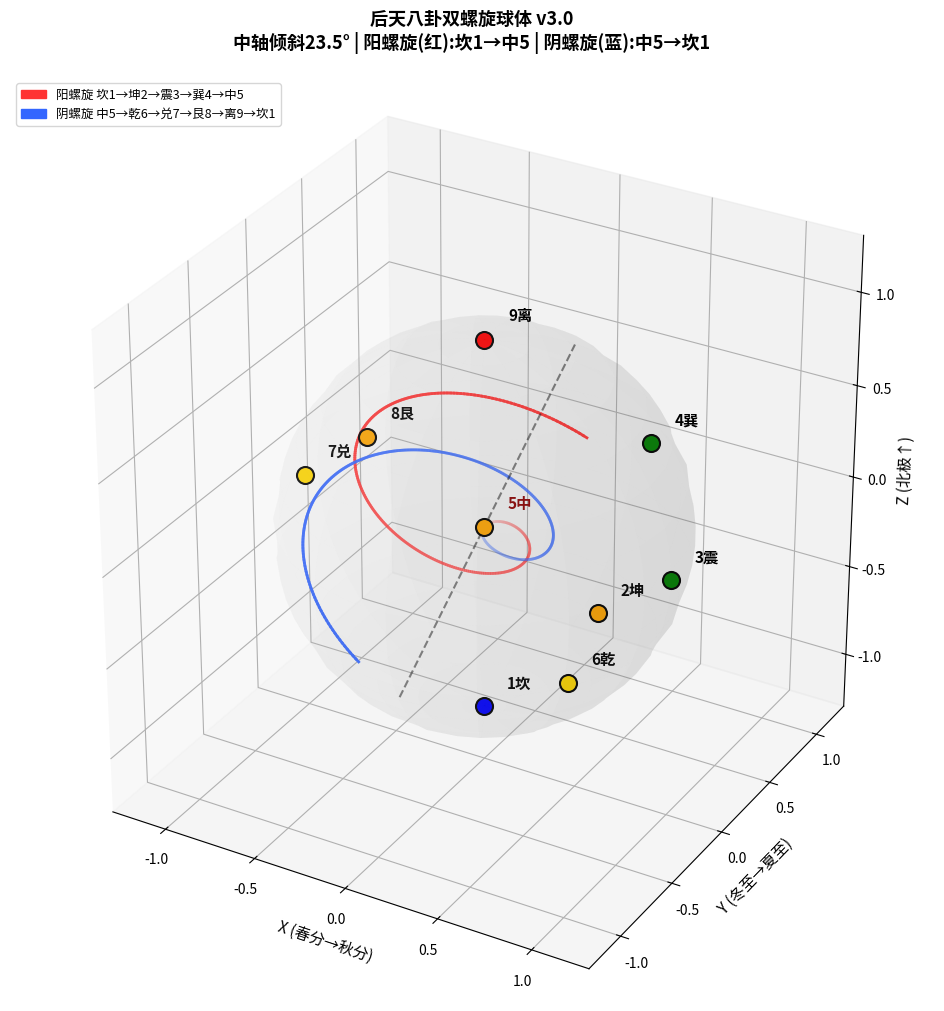

Generate this figure with matplotlib:
"""
八字色彩 · 后天八卦双螺旋球体 3D可视化
v3.0 验证脚本
"""

import numpy as np
import matplotlib
matplotlib.use('Agg')  # 非交互式后端
import matplotlib.pyplot as plt
from mpl_toolkits.mplot3d import Axes3D
from mpl_toolkits.mplot3d.art3d import Line3DCollection
import matplotlib.patches as mpatches

class HoutianBaguaSpiralViz:
    """后天八卦双螺旋3D可视化"""
    
    def __init__(self, axis_tilt=23.5, n_turns=1.0, k_pitch=0.3):
        self.axis_tilt = np.radians(axis_tilt)
        self.n_turns = n_turns
        self.k_pitch = k_pitch
        self.R = 1.0
        
        # 中轴方向：倾斜于Z轴，在XZ平面内
        self.axis_dir = np.array([
            np.sin(self.axis_tilt),
            0,
            np.cos(self.axis_tilt)
        ])
        
        # 构建正交基
        self._build_basis()
        
        # 九宫定义（简化球坐标）
        self.bagua = {
            1: {"name": "坎", "wuxing": "水", "pos": self._spherical_to_cartesian(1.0, np.pi, 0)},
            2: {"name": "坤", "wuxing": "土", "pos": self._spherical_to_cartesian(0.8, 3*np.pi/4, np.pi/4)},
            3: {"name": "震", "wuxing": "木", "pos": self._spherical_to_cartesian(1.0, np.pi/2, 0)},
            4: {"name": "巽", "wuxing": "木", "pos": self._spherical_to_cartesian(0.9, np.pi/3, np.pi/6)},
            5: {"name": "中", "wuxing": "土", "pos": np.array([0.0, 0.0, 0.0])},
            6: {"name": "乾", "wuxing": "金", "pos": self._spherical_to_cartesian(0.9, 2*np.pi/3, -np.pi/6)},
            7: {"name": "兑", "wuxing": "金", "pos": self._spherical_to_cartesian(1.0, np.pi/2, np.pi)},
            8: {"name": "艮", "wuxing": "土", "pos": self._spherical_to_cartesian(0.8, np.pi/4, -3*np.pi/4)},
            9: {"name": "离", "wuxing": "火", "pos": self._spherical_to_cartesian(1.0, 0, 0)},
        }
    
    def _build_basis(self):
        """构建中轴坐标系的正交基"""
        self.z_p = self.axis_dir
        
        # X'轴：垂直于Z'且在水平面有分量
        temp = np.array([0, 0, 1])
        self.x_p = np.cross(temp, self.z_p)
        if np.linalg.norm(self.x_p) < 1e-10:
            self.x_p = np.array([1, 0, 0])
        else:
            self.x_p /= np.linalg.norm(self.x_p)
        
        # Y' = Z' × X'
        self.y_p = np.cross(self.z_p, self.x_p)
        self.y_p /= np.linalg.norm(self.y_p)
    
    def _spherical_to_cartesian(self, r, theta, phi):
        """球坐标转直角坐标"""
        x = r * np.sin(theta) * np.cos(phi)
        y = r * np.sin(theta) * np.sin(phi)
        z = r * np.cos(theta)
        return np.array([x, y, z])
    
    def _axis_to_cartesian(self, r, theta_p, phi_p):
        """中轴球坐标转标准直角坐标"""
        # 在中轴坐标系中的直角坐标
        x_p = r * np.sin(theta_p) * np.cos(phi_p)
        y_p = r * np.sin(theta_p) * np.sin(phi_p)
        z_p = r * np.cos(theta_p)
        
        # 转回标准坐标系
        P_axis = np.array([x_p, y_p, z_p])
        P_std = x_p * self.x_p + y_p * self.y_p + z_p * self.z_p
        return P_std
    
    def generate_yang_spiral(self, n_points=200):
        """生成阳螺旋 坎1→坤2→震3→巽4→中5"""
        t = np.linspace(0, 1, n_points)
        points = []
        
        for ti in t:
            r = self.R * (1 - ti)
            phi_p = 2 * np.pi * self.n_turns * ti
            theta_p = np.pi/2 - self.k_pitch * ti * np.pi/4
            
            p = self._axis_to_cartesian(r, theta_p, phi_p)
            points.append(p)
        
        return np.array(points)
    
    def generate_yin_spiral(self, n_points=200):
        """生成阴螺旋 中5→乾6→兑7→艮8→离9→坎1"""
        t = np.linspace(0, 1, n_points)
        points = []
        
        for ti in t:
            r = self.R * ti
            phi_p = 2 * np.pi * self.n_turns * ti + np.pi
            theta_p = np.pi/2 + self.k_pitch * ti * np.pi/4
            
            p = self._axis_to_cartesian(r, theta_p, phi_p)
            points.append(p)
        
        return np.array(points)
    
    def plot(self, save_path=None):
        """绘制3D双螺旋图"""
        fig = plt.figure(figsize=(14, 12))
        ax = fig.add_subplot(111, projection='3d')
        
        # 生成螺旋
        yang_pts = self.generate_yang_spiral(300)
        yin_pts = self.generate_yin_spiral(300)
        
        # 绘制阳螺旋（红色渐变）
        for i in range(len(yang_pts)-1):
            alpha = 1.0 - i / len(yang_pts)
            ax.plot3D(yang_pts[i:i+2, 0], yang_pts[i:i+2, 1], yang_pts[i:i+2, 2],
                     color=(1.0, 0.2, 0.2), alpha=alpha, linewidth=2)
        
        # 绘制阴螺旋（蓝色渐变）
        for i in range(len(yin_pts)-1):
            alpha = i / len(yin_pts)
            ax.plot3D(yin_pts[i:i+2, 0], yin_pts[i:i+2, 1], yin_pts[i:i+2, 2],
                     color=(0.2, 0.4, 1.0), alpha=alpha, linewidth=2)
        
        # 绘制半透明球面
        u = np.linspace(0, 2*np.pi, 30)
        v = np.linspace(0, np.pi, 30)
        x_s = np.outer(np.cos(u), np.sin(v))
        y_s = np.outer(np.sin(u), np.sin(v))
        z_s = np.outer(np.ones(np.size(u)), np.cos(v))
        ax.plot_surface(x_s, y_s, z_s, alpha=0.08, color='lightgray', 
                       rstride=2, cstride=2, linewidth=0)
        
        # 绘制中轴
        axis_start = -1.2 * self.axis_dir
        axis_end = 1.2 * self.axis_dir
        ax.plot3D([axis_start[0], axis_end[0]], 
                 [axis_start[1], axis_end[1]], 
                 [axis_start[2], axis_end[2]], 
                 'k--', linewidth=1.5, alpha=0.5, label='中轴(巽4→中5→乾6)')
        
        # 标记九宫位置
        colors_wuxing = {
            "木": "green",
            "火": "red", 
            "土": "orange",
            "金": "gold",
            "水": "blue"
        }
        
        for num, data in self.bagua.items():
            pos = data["pos"]
            color = colors_wuxing.get(data["wuxing"], "gray")
            
            ax.scatter(*pos, c=color, s=150, marker='o', edgecolors='black', linewidths=1.5, zorder=5)
            
            # 偏移标签避免重叠
            offset = 0.08
            ax.text(pos[0]+offset, pos[1]+offset, pos[2]+offset, 
                   f"{num}{data['name']}", fontsize=11, fontweight='bold',
                   color='darkred' if num == 5 else 'black')
        
        # 设置坐标轴
        ax.set_xlim([-1.3, 1.3])
        ax.set_ylim([-1.3, 1.3])
        ax.set_zlim([-1.3, 1.3])
        ax.set_xlabel('X (春分→秋分)', fontsize=11)
        ax.set_ylabel('Y (冬至→夏至)', fontsize=11)
        ax.set_zlabel('Z (北极↑)', fontsize=11)
        
        # 标题
        ax.set_title('后天八卦双螺旋球体 v3.0\n中轴倾斜23.5° | 阳螺旋(红):坎1→中5 | 阴螺旋(蓝):中5→坎1', 
                    fontsize=13, fontweight='bold', pad=20)
        
        # 图例
        red_line = mpatches.Patch(color=(1.0, 0.2, 0.2), label='阳螺旋 坎1→坤2→震3→巽4→中5')
        blue_line = mpatches.Patch(color=(0.2, 0.4, 1.0), label='阴螺旋 中5→乾6→兑7→艮8→离9→坎1')
        ax.legend(handles=[red_line, blue_line], loc='upper left', fontsize=9)
        
        # 设置等比例
        ax.set_box_aspect([1,1,1])
        
        # 添加网格
        ax.grid(True, alpha=0.3)
        
        if save_path:
            plt.savefig(save_path, dpi=200, bbox_inches='tight', facecolor='white')
            print(f"图片已保存到: {save_path}")
        
        plt.show()
        return fig, ax

if __name__ == "__main__":
    viz = HoutianBaguaSpiralViz(axis_tilt=23.5, n_turns=1.0, k_pitch=0.4)
    viz.plot(save_path="houtian_bagua_spiral_v3.png")
